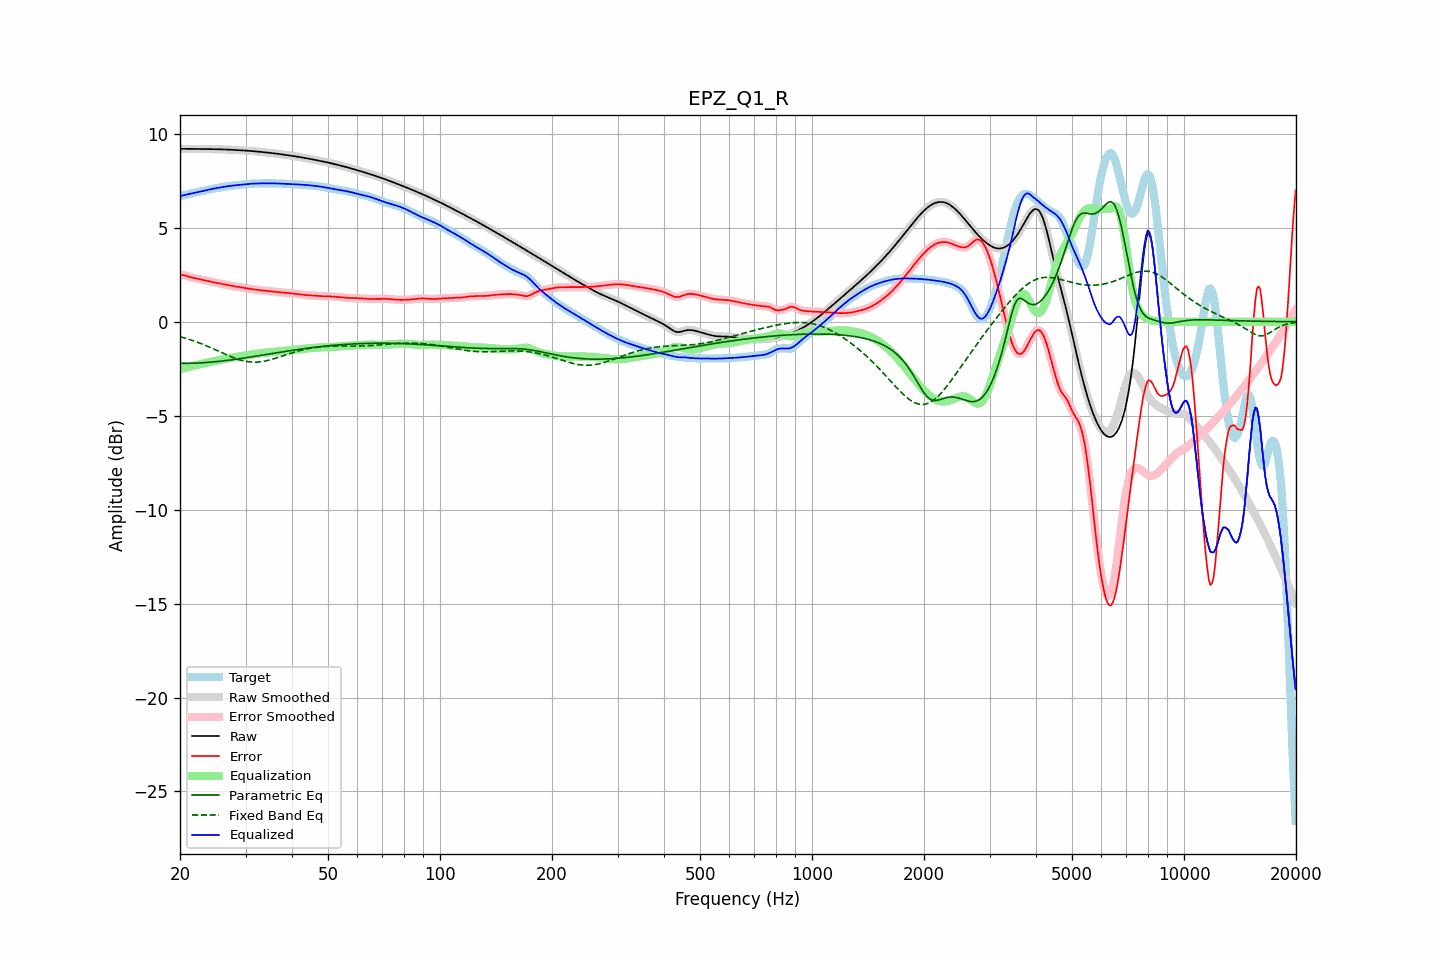

The data file committed next to this chart (first rows):
frequency, raw, error, smoothed, error_smoothed, equalization, parametric_eq, fixed_band_eq, equalized_raw, equalized_smoothed, target
20.00, 9.21, 2.51, 9.21, 2.51, -2.52, -2.21, -0.79, 6.69, 6.69, 6.70
20.20, 9.21, 2.50, 9.21, 2.50, -2.50, -2.21, -0.82, 6.71, 6.71, 6.71
20.40, 9.20, 2.48, 9.20, 2.48, -2.48, -2.21, -0.84, 6.73, 6.73, 6.72
20.61, 9.20, 2.47, 9.20, 2.46, -2.45, -2.21, -0.87, 6.75, 6.75, 6.73
20.81, 9.20, 2.44, 9.20, 2.44, -2.43, -2.21, -0.89, 6.77, 6.77, 6.76
21.02, 9.20, 2.41, 9.20, 2.42, -2.41, -2.21, -0.92, 6.79, 6.79, 6.79
21.23, 9.20, 2.39, 9.20, 2.39, -2.39, -2.21, -0.94, 6.81, 6.81, 6.81
21.44, 9.20, 2.37, 9.20, 2.37, -2.37, -2.21, -0.97, 6.83, 6.83, 6.83
21.66, 9.20, 2.35, 9.20, 2.34, -2.35, -2.21, -1.00, 6.85, 6.85, 6.85
21.87, 9.19, 2.33, 9.19, 2.32, -2.33, -2.20, -1.03, 6.87, 6.87, 6.87
22.09, 9.19, 2.31, 9.19, 2.31, -2.31, -2.20, -1.06, 6.89, 6.89, 6.89
22.31, 9.19, 2.29, 9.19, 2.29, -2.29, -2.20, -1.09, 6.91, 6.91, 6.91
22.54, 9.19, 2.27, 9.19, 2.27, -2.27, -2.19, -1.13, 6.92, 6.92, 6.92
22.76, 9.19, 2.25, 9.19, 2.25, -2.25, -2.19, -1.16, 6.94, 6.94, 6.94
22.99, 9.19, 2.23, 9.19, 2.23, -2.23, -2.18, -1.19, 6.96, 6.96, 6.96
23.22, 9.19, 2.22, 9.19, 2.22, -2.21, -2.18, -1.23, 6.98, 6.98, 6.98
23.45, 9.19, 2.20, 9.19, 2.20, -2.20, -2.17, -1.26, 7.00, 7.00, 7.00
23.69, 9.19, 2.18, 9.19, 2.18, -2.18, -2.16, -1.30, 7.02, 7.02, 7.02
23.92, 9.19, 2.16, 9.19, 2.16, -2.16, -2.16, -1.34, 7.04, 7.04, 7.04
24.16, 9.19, 2.14, 9.19, 2.14, -2.14, -2.15, -1.37, 7.05, 7.05, 7.05
24.40, 9.19, 2.12, 9.19, 2.12, -2.12, -2.14, -1.41, 7.07, 7.07, 7.07
24.65, 9.19, 2.10, 9.19, 2.10, -2.10, -2.14, -1.45, 7.09, 7.09, 7.09
24.89, 9.19, 2.08, 9.19, 2.08, -2.08, -2.13, -1.49, 7.10, 7.10, 7.10
25.14, 9.18, 2.07, 9.18, 2.07, -2.07, -2.12, -1.53, 7.12, 7.12, 7.12
25.39, 9.18, 2.05, 9.18, 2.05, -2.05, -2.11, -1.57, 7.13, 7.13, 7.13
25.65, 9.18, 2.03, 9.18, 2.03, -2.03, -2.10, -1.61, 7.15, 7.15, 7.15
25.91, 9.18, 2.01, 9.18, 2.01, -2.01, -2.09, -1.65, 7.16, 7.16, 7.16
26.16, 9.17, 2.00, 9.17, 2.00, -2.00, -2.08, -1.68, 7.18, 7.18, 7.18
26.43, 9.17, 1.98, 9.17, 1.98, -1.98, -2.07, -1.72, 7.19, 7.19, 7.19
26.69, 9.17, 1.96, 9.17, 1.96, -1.96, -2.06, -1.76, 7.20, 7.20, 7.20
26.96, 9.16, 1.95, 9.16, 1.95, -1.95, -2.05, -1.80, 7.22, 7.22, 7.22
27.23, 9.16, 1.93, 9.16, 1.93, -1.93, -2.04, -1.83, 7.23, 7.23, 7.23
27.50, 9.15, 1.91, 9.15, 1.91, -1.91, -2.03, -1.87, 7.24, 7.24, 7.24
27.77, 9.15, 1.90, 9.15, 1.90, -1.90, -2.01, -1.90, 7.25, 7.25, 7.25
28.05, 9.14, 1.88, 9.14, 1.88, -1.88, -2.00, -1.94, 7.26, 7.26, 7.26
28.33, 9.14, 1.87, 9.14, 1.87, -1.87, -1.99, -1.97, 7.27, 7.27, 7.27
28.62, 9.13, 1.86, 9.13, 1.86, -1.86, -1.98, -2.00, 7.28, 7.28, 7.28
28.90, 9.13, 1.84, 9.13, 1.84, -1.84, -1.97, -2.02, 7.29, 7.29, 7.29
29.19, 9.12, 1.83, 9.12, 1.83, -1.83, -1.95, -2.05, 7.30, 7.30, 7.29
29.48, 9.12, 1.82, 9.12, 1.82, -1.82, -1.94, -2.07, 7.30, 7.30, 7.30
29.78, 9.12, 1.80, 9.12, 1.80, -1.80, -1.93, -2.09, 7.31, 7.31, 7.31
30.08, 9.11, 1.79, 9.11, 1.79, -1.79, -1.91, -2.11, 7.32, 7.32, 7.32
30.38, 9.10, 1.77, 9.10, 1.77, -1.77, -1.90, -2.12, 7.33, 7.33, 7.33
30.68, 9.10, 1.76, 9.10, 1.76, -1.76, -1.89, -2.13, 7.34, 7.34, 7.34
30.99, 9.09, 1.75, 9.09, 1.75, -1.75, -1.87, -2.14, 7.34, 7.34, 7.35
31.30, 9.08, 1.73, 9.08, 1.73, -1.73, -1.86, -2.15, 7.35, 7.35, 7.35
31.61, 9.08, 1.72, 9.08, 1.72, -1.72, -1.85, -2.15, 7.35, 7.35, 7.35
31.93, 9.07, 1.71, 9.07, 1.71, -1.71, -1.83, -2.15, 7.36, 7.36, 7.36
32.24, 9.06, 1.70, 9.06, 1.70, -1.70, -1.82, -2.15, 7.36, 7.36, 7.36
32.57, 9.05, 1.69, 9.05, 1.69, -1.69, -1.81, -2.14, 7.36, 7.36, 7.36
32.89, 9.04, 1.68, 9.04, 1.68, -1.68, -1.79, -2.13, 7.36, 7.36, 7.36
33.22, 9.03, 1.67, 9.03, 1.67, -1.67, -1.78, -2.12, 7.37, 7.37, 7.37
33.55, 9.03, 1.66, 9.03, 1.66, -1.66, -1.76, -2.11, 7.37, 7.37, 7.37
33.89, 9.02, 1.65, 9.02, 1.65, -1.65, -1.75, -2.09, 7.37, 7.37, 7.37
34.23, 9.01, 1.64, 9.01, 1.64, -1.64, -1.74, -2.07, 7.37, 7.37, 7.37
34.57, 9.00, 1.63, 9.00, 1.63, -1.63, -1.72, -2.05, 7.37, 7.37, 7.37
34.92, 8.99, 1.62, 8.99, 1.62, -1.62, -1.71, -2.03, 7.37, 7.37, 7.37
35.27, 8.98, 1.61, 8.98, 1.61, -1.61, -1.69, -2.00, 7.37, 7.37, 7.37
35.62, 8.97, 1.60, 8.97, 1.60, -1.60, -1.68, -1.98, 7.37, 7.37, 7.37
35.97, 8.96, 1.59, 8.96, 1.59, -1.59, -1.67, -1.95, 7.37, 7.37, 7.37
... 635 more rows
